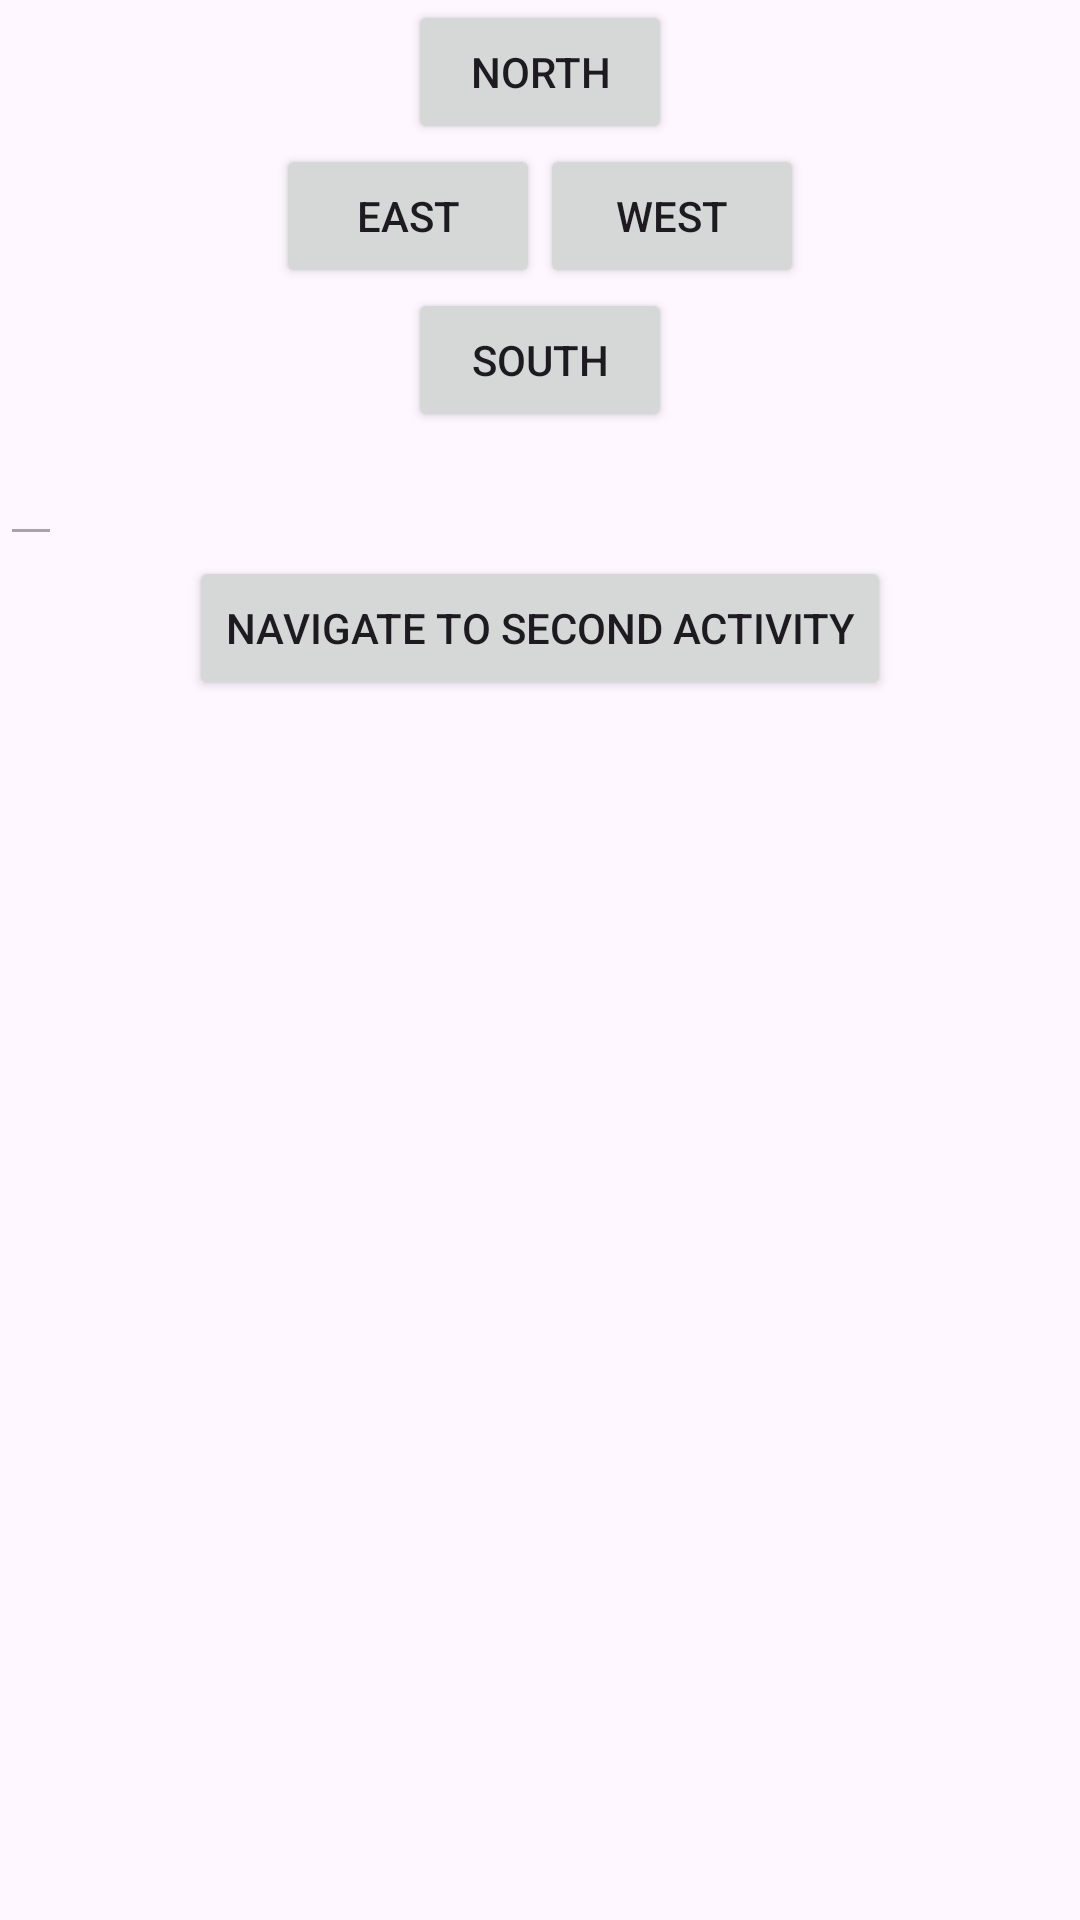

Produce the Android XML layout that renders to this screen, including the resource entries it uses.
<!-- AndroidManifest.xml: application theme Theme.Colocviu1_1MainActivity -->
<!-- res/layout/activity_main.xml -->
<?xml version="1.0" encoding="utf-8"?>
<LinearLayout xmlns:android="http://schemas.android.com/apk/res/android"
    xmlns:app="http://schemas.android.com/apk/res-auto"
    xmlns:tools="http://schemas.android.com/tools"
    android:layout_width="match_parent"
    android:layout_height="match_parent"
    android:orientation="vertical"
    tools:context=".MainActivity">

    <Button
        android:id="@+id/northButton"
        android:layout_width="wrap_content"
        android:layout_height="wrap_content"
        android:layout_gravity="center"
        android:text="@string/north"/>

    <LinearLayout
        android:layout_width="wrap_content"
        android:layout_height="wrap_content"
        android:layout_gravity="center"
        android:orientation="horizontal">
        <Button
            android:id="@+id/eastButton"
            android:layout_width="wrap_content"
            android:layout_height="wrap_content"
            android:layout_gravity="left"
            android:text="@string/east"/>
        <Button
            android:id="@+id/westButton"
            android:layout_width="wrap_content"
            android:layout_height="wrap_content"
            android:layout_gravity="right"
            android:text="@string/west"/>
    </LinearLayout>

    <Button
        android:id="@+id/southButton"
        android:layout_width="wrap_content"
        android:layout_height="wrap_content"
        android:layout_gravity="center"
        android:text="@string/south"/>

    <EditText
        android:id="@+id/inputHistory"
        android:layout_width="wrap_content"
        android:layout_height="wrap_content"
        android:enabled="false"
        android:inputType="number"
        android:gravity="top|left"
        android:text="@string/inputHistory" />

    <Button
        android:id="@+id/navigateToSecondActivity"
        android:layout_width="wrap_content"
        android:layout_height="wrap_content"
        android:layout_gravity="center"
        android:text="@string/navigateToSecondActivity"/>
</LinearLayout>
<!-- resources referenced by this layout -->
<resources>
  <string name="east">EAST</string>
  <string name="inputHistory" />
  <string name="navigateToSecondActivity">NAVIGATE TO SECOND ACTIVITY</string>
  <string name="north">NORTH</string>
  <string name="south">SOUTH</string>
  <string name="west">WEST</string>
  <style name="Theme.Colocviu1_1MainActivity" parent="Base.Theme.Colocviu1_1MainActivity" />
  <style name="Base.Theme.Colocviu1_1MainActivity" parent="Theme.Material3.DayNight.NoActionBar">
          
          
      </style>
</resources>
